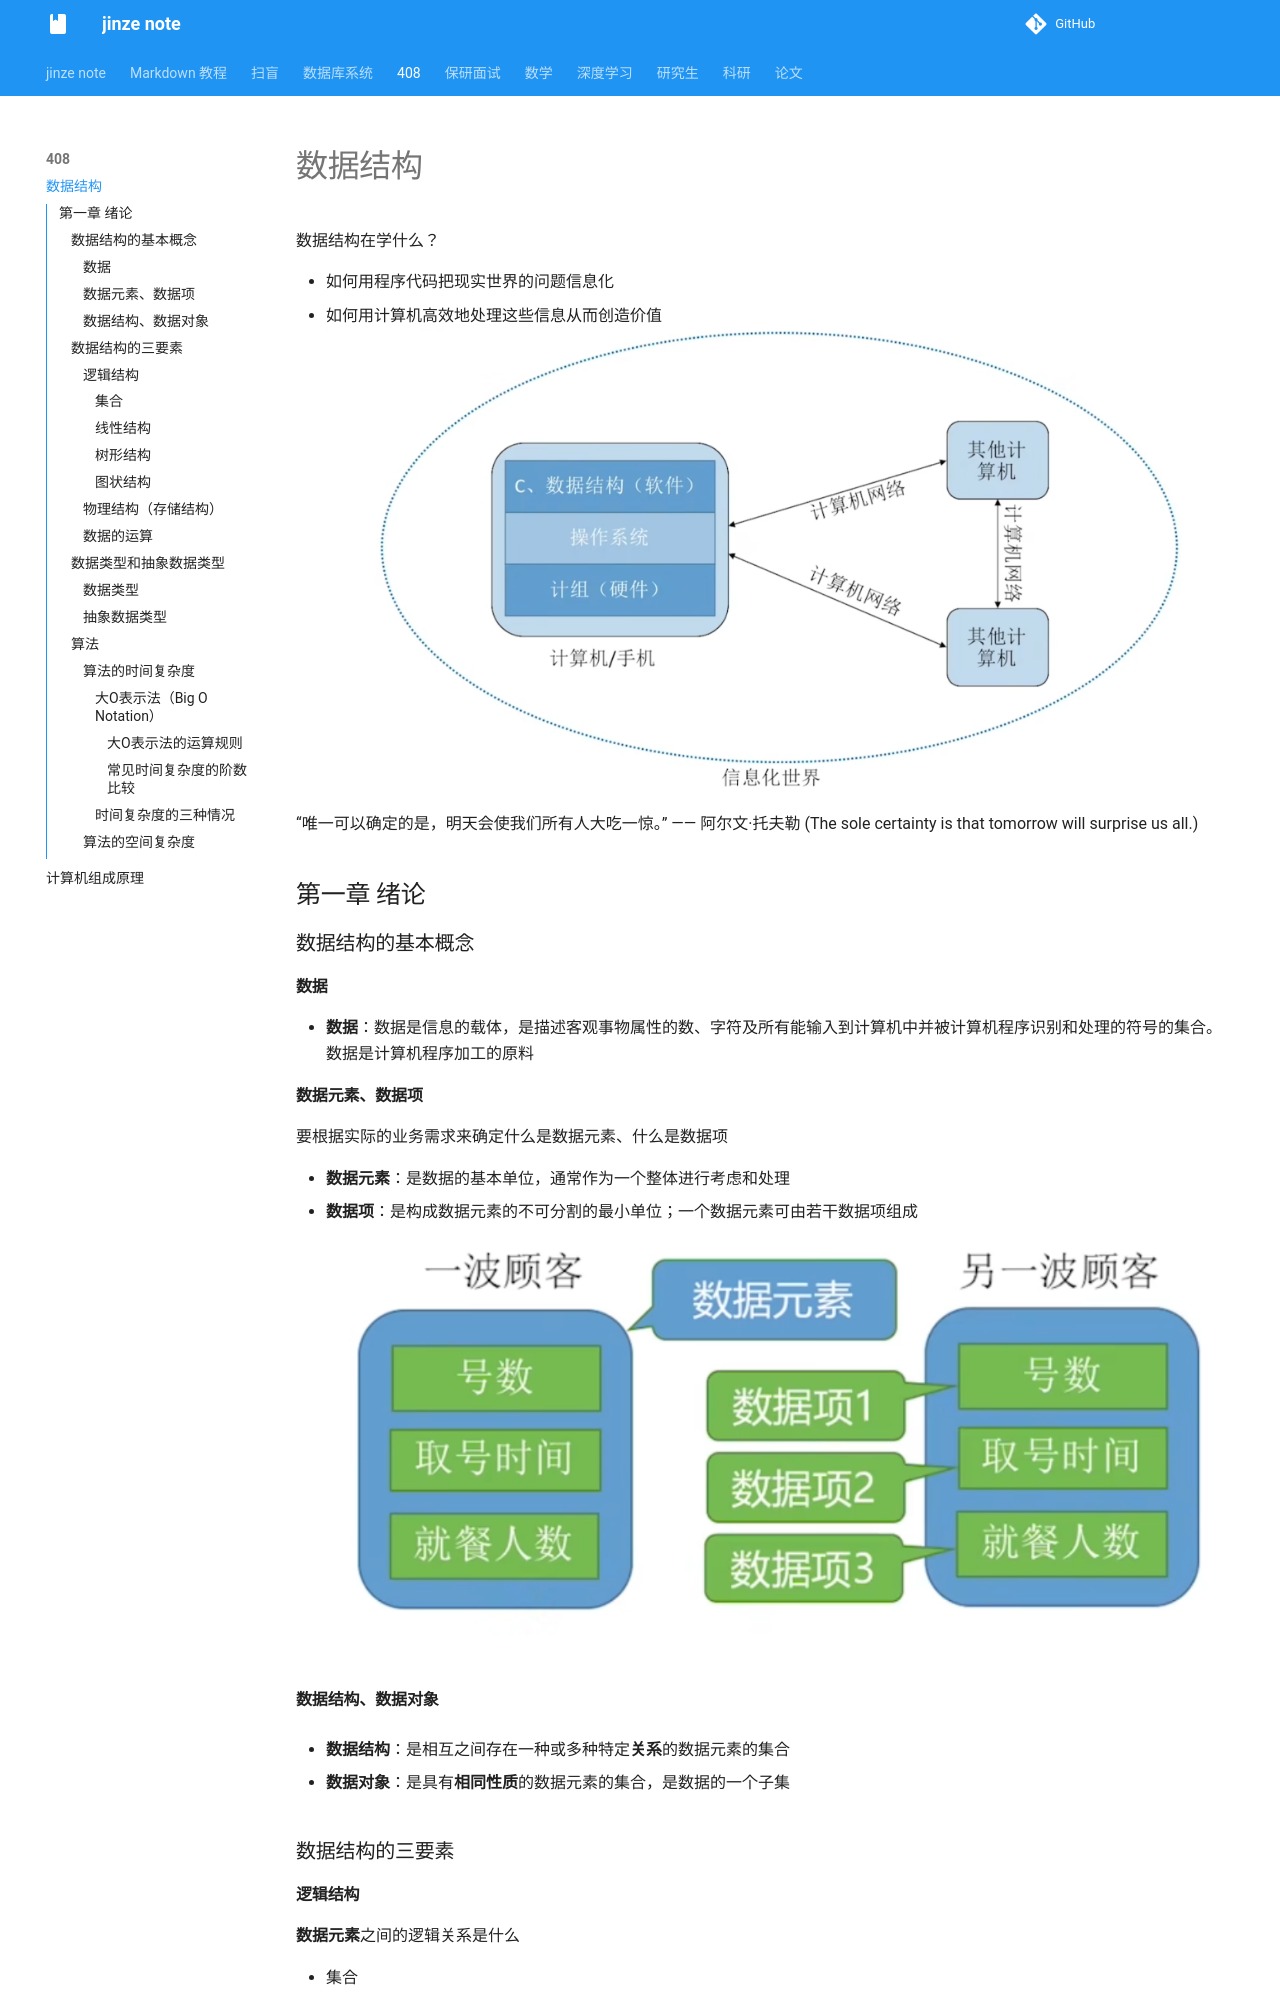

repository: Peter-01001/jinze_note · page: 408/数据结构/index.html · generator: mkdocs

# 数据结构

数据结构在学什么？

+ 如何用程序代码把现实世界的问题信息化
+ 如何用计算机高效地处理这些信息从而创造价值
![alt text](image.png)

“唯一可以确定的是，明天会使我们所有人大吃一惊。” —— 阿尔文·托夫勒
(The sole certainty is that tomorrow will surprise us all.)

## 第一章 绪论

### 数据结构的基本概念

#### 数据

+ **数据**：数据是信息的载体，是描述客观事物属性的数、字符及所有能输入到计算机中并被计算机程序识别和处理的符号的集合。数据是计算机程序加工的原料

#### 数据元素、数据项

要根据实际的业务需求来确定什么是数据元素、什么是数据项

+ **数据元素**：是数据的基本单位，通常作为一个整体进行考虑和处理
+ **数据项**：是构成数据元素的不可分割的最小单位；一个数据元素可由若干数据项组成
![alt text](image-1.png)

#### 数据结构、数据对象

+ **数据结构**：是相互之间存在一种或多种特定**关系**的数据元素的集合

+ **数据对象**：是具有**相同性质**的数据元素的集合，是数据的一个子集

### 数据结构的三要素

#### 逻辑结构

**数据元素**之间的逻辑关系是什么

+ 集合
+ 线性结构
+ 树形结构
+ 图状结构

##### 集合

+ **集合**：数据元素之间不存在任何关系，集合中的数据元素是互不相关的
![alt text](image-2.png)
